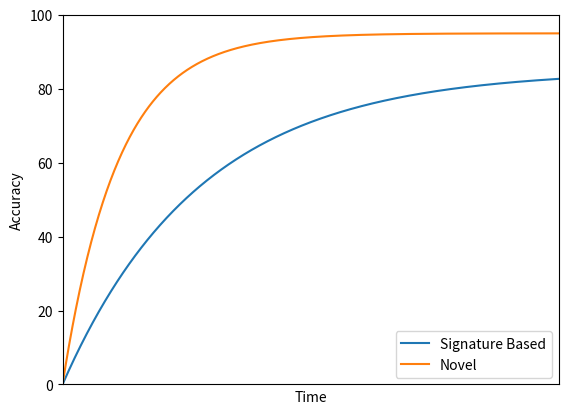

Write the Python code that produced this figure. (Note: this script raises an exception after producing the figure.)
import os
import matplotlib
matplotlib.use('Agg')

import matplotlib.pyplot as plt
import numpy as np
import math
x = range(0,1000)
havard = [85 + (-85)*math.exp(-0.004*t) for t in x]
better = [95 + (-95)*math.exp(-0.01*t) for t in x]

plt.plot(x,havard,label="Signature Based")
plt.plot(x,better,label="Novel")

# plt.plot(,,label="Hit Rate")
plt.ylim([0,100])
plt.xlim([0,900])

plt.xlabel("Time")
plt.ylabel("Accuracy")
plt.legend(loc=4)
plt.tick_params(
    axis='x',          # changes apply to the x-axis
    which='both',      # both major and minor ticks are affected
    bottom=False,      # ticks along the bottom edge are off
    top=False,         # ticks along the top edge are off
    labelbottom=False) # labels along the bottom edge are offplt.legend()
HOME = os.environ['HOME']
file_dir = HOME+ '/plot/intel-1-21-plot2.png'
plt.savefig(file_dir, dpi=300)
print(file_dir)

# fig = plt.figure()
# ax = fig.add_subplot(111, projection='3d')

# img = ax.scatter(l, c, r, c=hit_avg, cmap=plt.hot())

# fig.colorbar(img)

# HOME = os.environ['HOME']
# file_dir = HOME+ '/plot/sweep_test.png'
# plt.savefig(file_dir, dpi=300)
# print(file_dir)